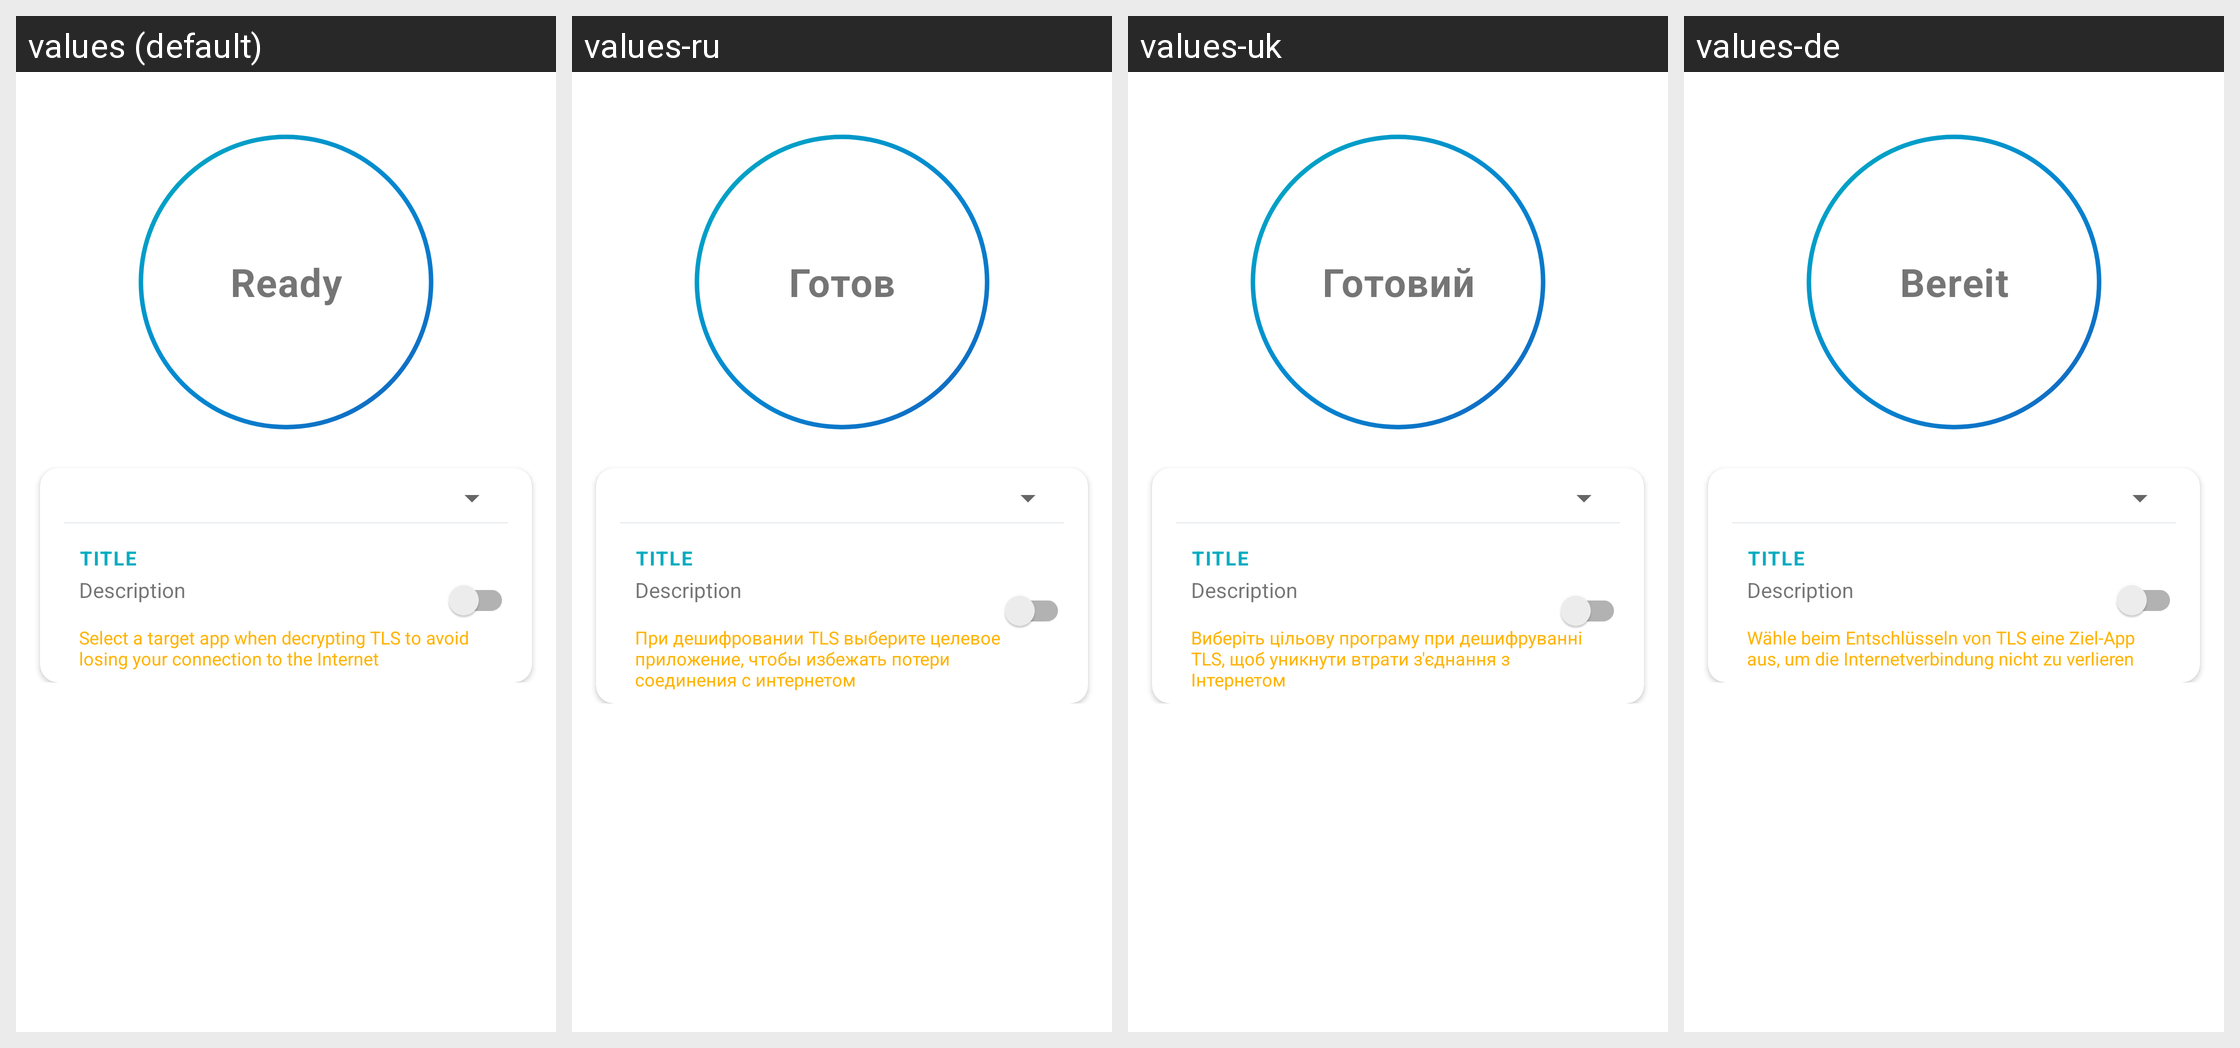

Translations of the strings shown on this Android screen, per locale in the grid:
Android screen res/layout/status.xml rendered under 4 locales, left to right: values (default), values-ru, values-uk, values-de. Device: Nexus 5 (rendered at 1080×1920; each locale shown at half size, 540×960, under a caption strip naming it); theme AppTheme.
Other locales in the repository, not shown: values-ar, values-az, values-es, values-fr, values-in, values-it, values-ja, values-ko, values-nb-rNO, values-pl, values-pt-rBR, values-tr, values-zh-rCN.
Strings drawn on this screen, with the default value and each locale's value (text and hints the layout hard-codes, and strings that could not be matched under every locale, appear in the picture but are not listed):

ready
  values: Ready
  values-ru: Готов
  values-uk: Готовий
  values-de: Bereit

decryption_no_filter_warn
  values: Select a target app when decrypting TLS to avoid losing your connection to the Internet
  values-ru: При дешифровании TLS выберите целевое приложение, чтобы избежать потери соединения с интернетом
  values-uk: Виберіть цільову програму при дешифруванні TLS, щоб уникнути втрати з'єднання з Інтернетом
  values-de: Wähle beim Entschlüsseln von TLS eine Ziel-App aus, um die Internetverbindung nicht zu verlieren
